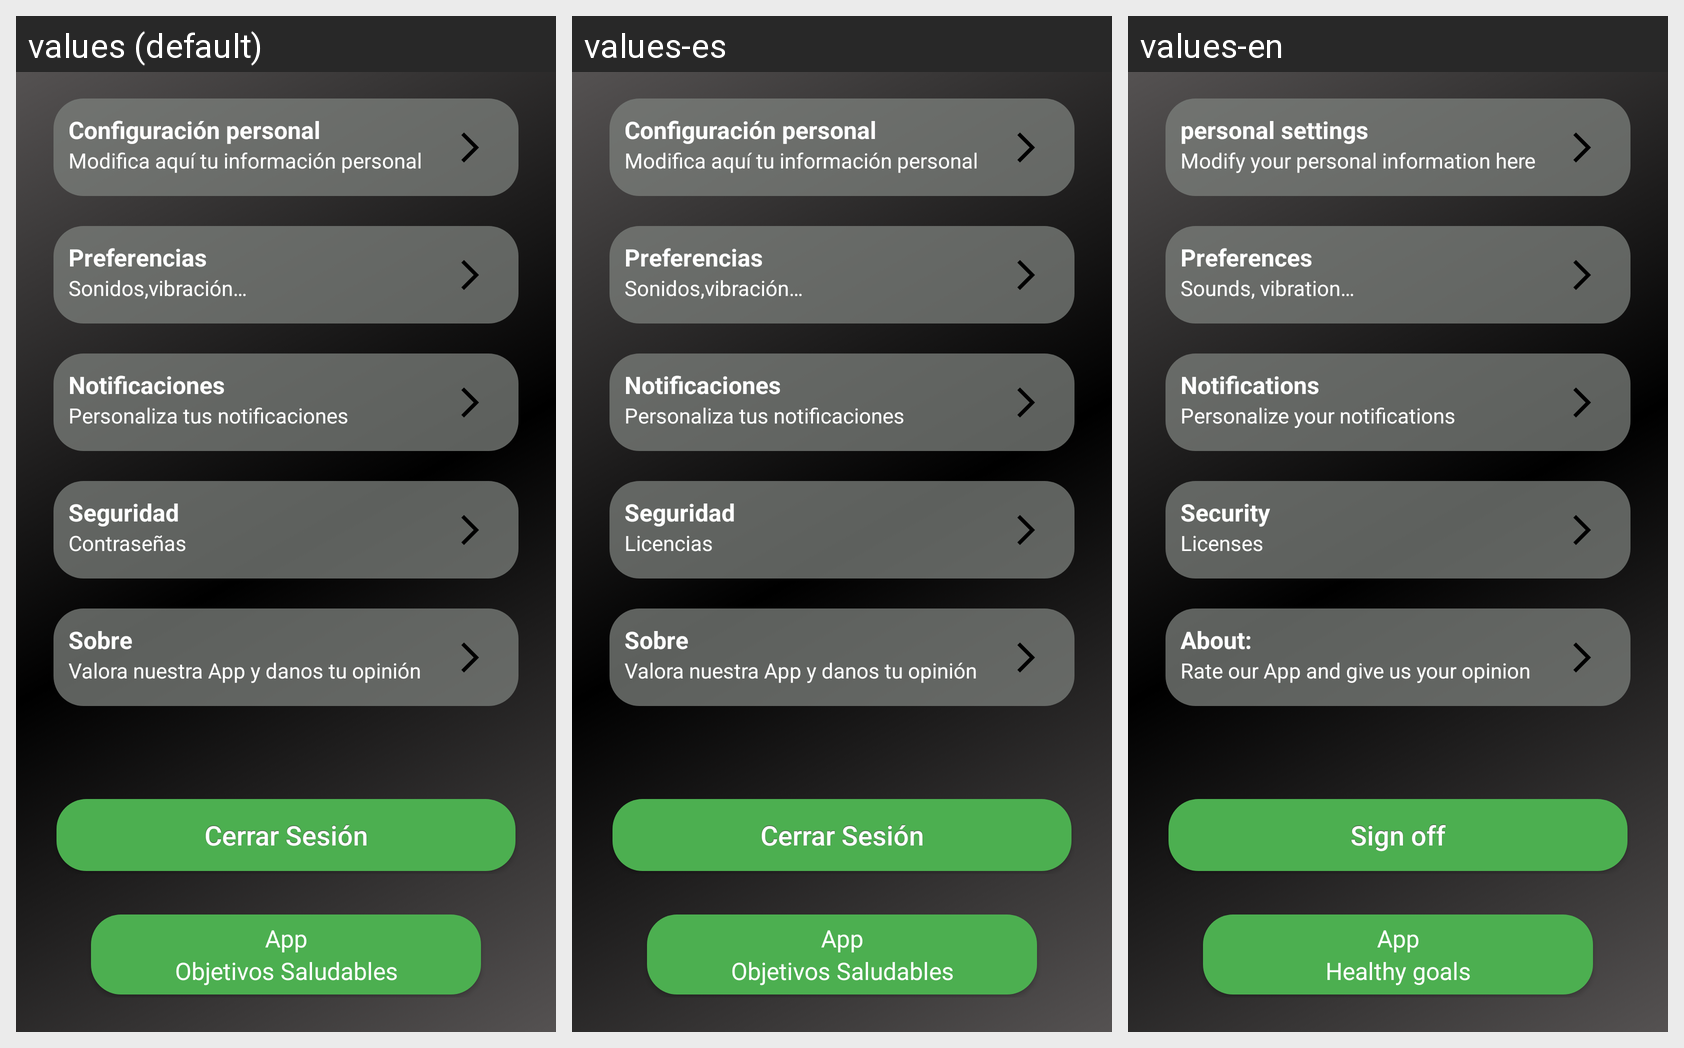

Strings drawn on this Android screen and how each of the app's shown locales translates them:
Android screen res/layout/fragment_settings_fragemt.xml rendered under 3 locales, left to right: values (default), values-es, values-en. Device: Nexus 5 (rendered at 1080×1920; each locale shown at half size, 540×960, under a caption strip naming it); theme Theme.ObjetivosSaludables.
Strings drawn on this screen, with the default value and each locale's value (text and hints the layout hard-codes, and strings that could not be matched under every locale, appear in the picture but are not listed):

confiPersonal
  values: Configuración personal
  values-es: Configuración personal
  values-en: personal settings

verInfo
  values: Modifica aquí tu información personal
  values-es: Modifica aquí tu información personal
  values-en: Modify your personal information here

preferencias
  values: Preferencias
  values-es: Preferencias
  values-en: Preferences

prefeSonidos
  values: Sonidos,vibración…
  values-es: Sonidos,vibración…
  values-en: Sounds, vibration…

notificaciones
  values: Notificaciones
  values-es: Notificaciones
  values-en: Notifications

notiInfo
  values: Personaliza tus notificaciones
  values-es: Personaliza tus notificaciones
  values-en: Personalize your notifications

seguridad
  values: Seguridad
  values-es: Seguridad
  values-en: Security

seguLicencias
  values: Contraseñas
  values-es: Licencias
  values-en: Licenses

sobre
  values: Sobre
  values-es: Sobre
  values-en: About:

valora
  values: Valora nuestra App y danos tu opinión
  values-es: Valora nuestra App y danos tu opinión
  values-en: Rate our App and give us your opinion

cerrarSesion
  values: Cerrar Sesión
  values-es: Cerrar Sesión
  values-en: Sign off

app
  values: App
  values-es: App
  values-en: App

objetivosSaludables
  values: Objetivos Saludables
  values-es: Objetivos Saludables
  values-en: Healthy goals
